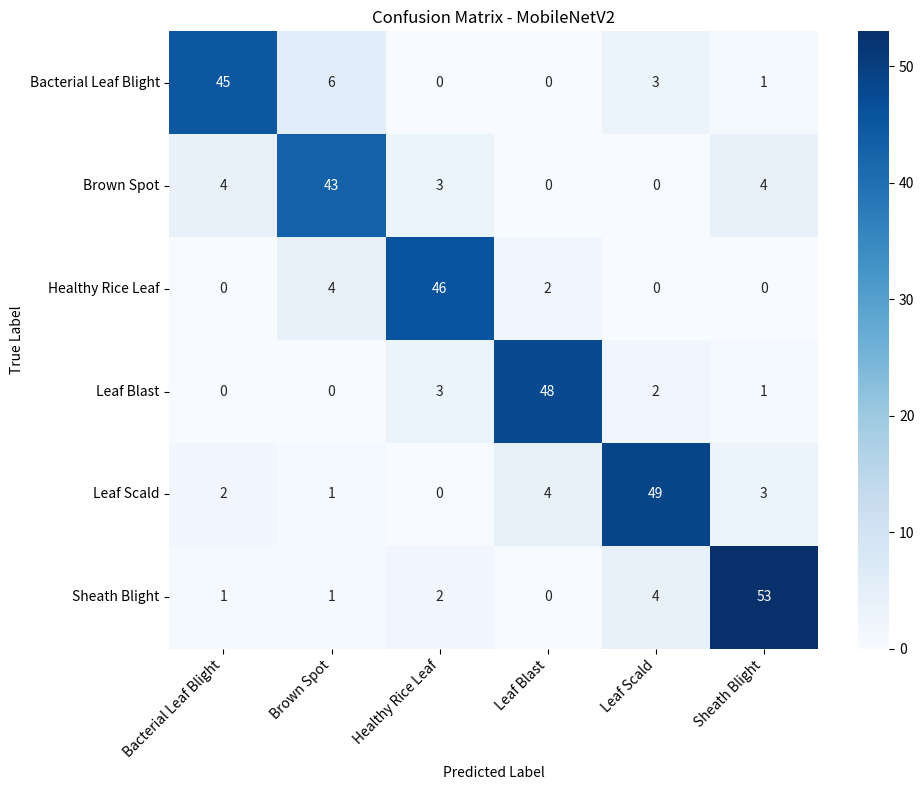

Source code (Python):
import matplotlib
matplotlib.use('Agg')

import matplotlib.pyplot as plt
import seaborn as sns
import numpy as np

# -----------------------------
# CLASS NAMES
# -----------------------------
class_names = [
    "Bacterial Leaf Blight",
    "Brown Spot",
    "Healthy Rice Leaf",
    "Leaf Blast",
    "Leaf Scald",
    "Sheath Blight"
]

# -----------------------------
# HARDCODED CONFUSION MATRIX
# -----------------------------
cm = np.array([
    [45, 6, 0, 0, 3, 1],
    [4, 43, 3, 0, 0, 4],
    [0, 4, 46, 2, 0, 0],
    [0, 0, 3, 48, 2, 1],
    [2, 1, 0, 4, 49, 3],
    [1, 1, 2, 0, 4, 53]
])

# -----------------------------
# PLOT
# -----------------------------
plt.figure(figsize=(10,8))

sns.heatmap(
    cm,
    annot=True,
    fmt='d',
    cmap='Blues',
    xticklabels=class_names,
    yticklabels=class_names
)

plt.xlabel("Predicted Label")
plt.ylabel("True Label")
plt.title("Confusion Matrix - MobileNetV2")

plt.xticks(rotation=45, ha='right')
plt.yticks(rotation=0)

plt.tight_layout()

# -----------------------------
# SAVE
# -----------------------------
plt.savefig(
    "mobilenet_confusion_matrix.png",
    dpi=300,
    bbox_inches='tight'
)

print("Confusion matrix saved")
